Photos from the image-classification dataset "dataset" in the GitHub repository yancarm/Plant-Recognition. Its 5 classes are: barbados cherry, betel, caricature plant, sweet potato, vieux garcon.

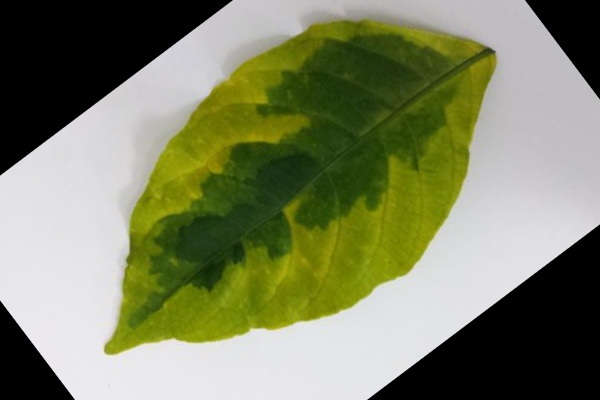
Label: caricature plant

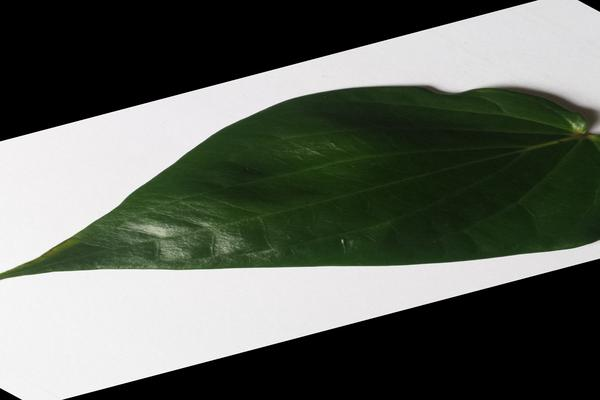
Label: betel

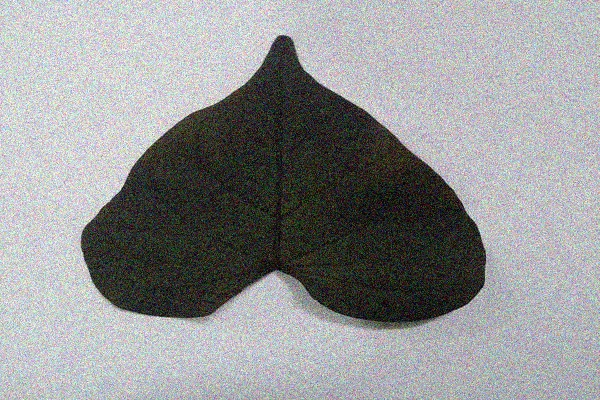
Label: sweet potato

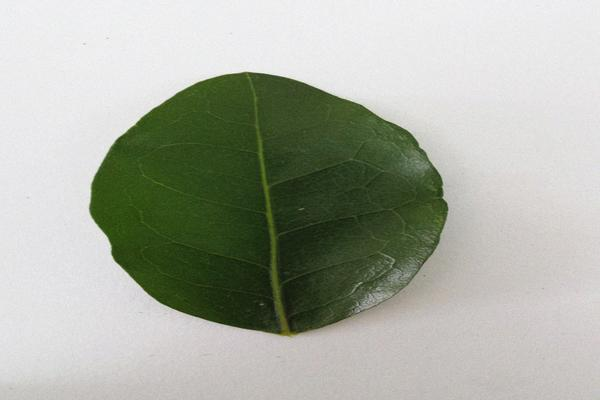
Label: barbados cherry

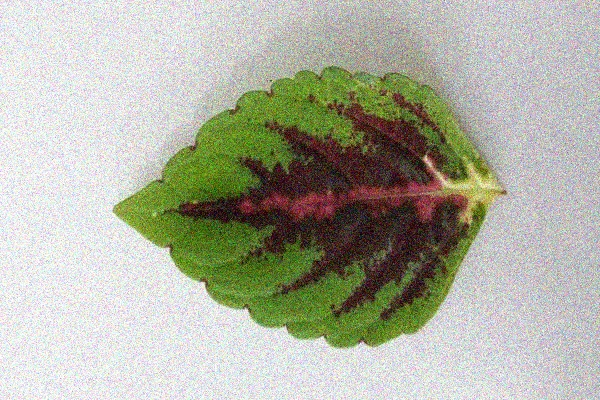
Label: vieux garcon

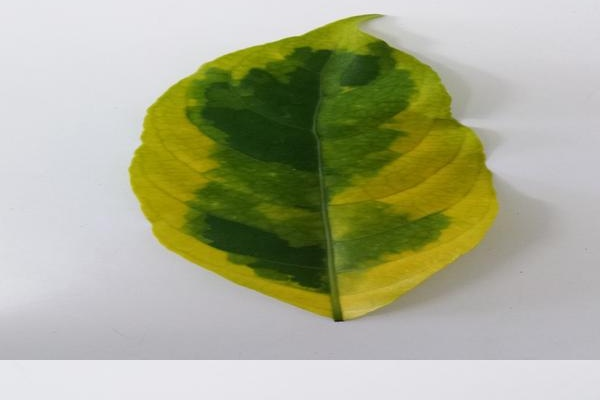
Label: caricature plant
